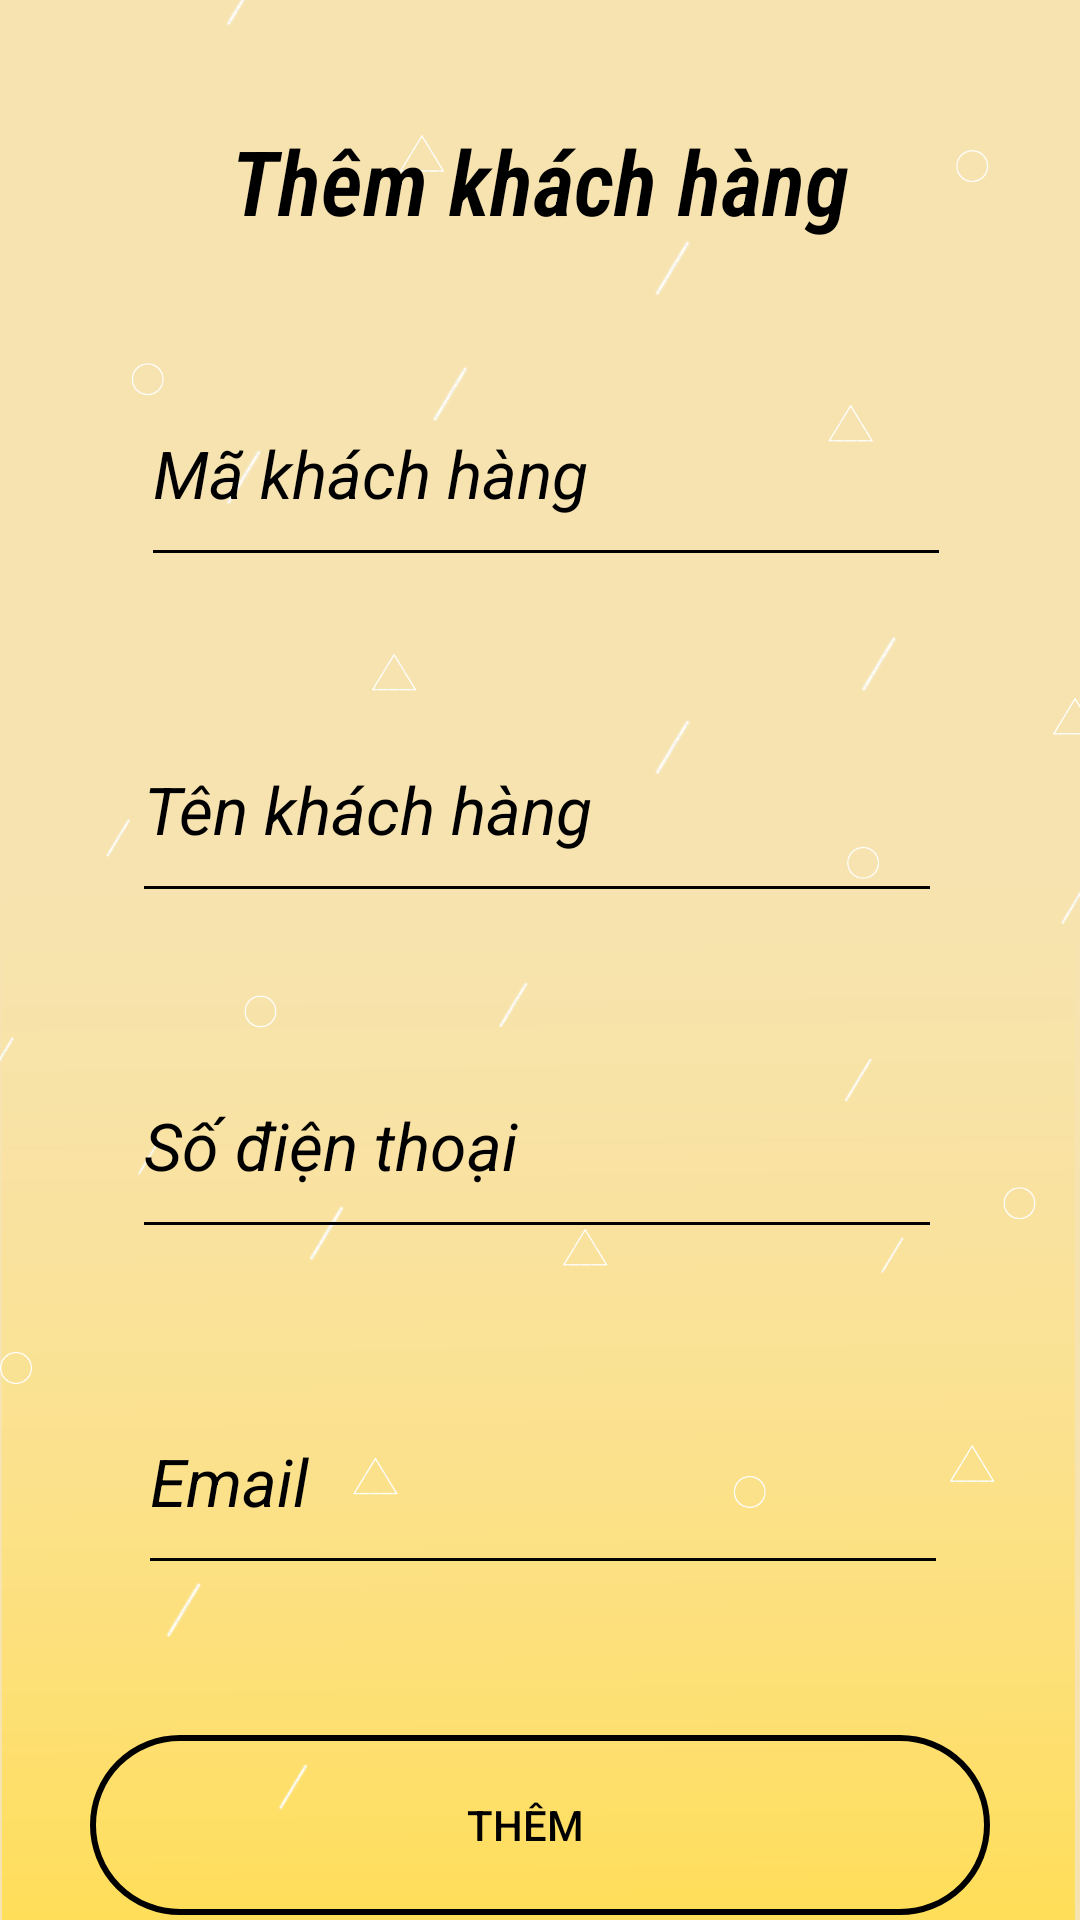

This screen was rendered from an Android layout file. Write that file and the resources it references.
<!-- AndroidManifest.xml: activity theme Theme.AppCompat.Light.NoActionBar -->
<!-- res/layout/activity_insert.xml -->
<?xml version="1.0" encoding="utf-8"?>
<RelativeLayout xmlns:android="http://schemas.android.com/apk/res/android"
    xmlns:app="http://schemas.android.com/apk/res-auto"
    xmlns:tools="http://schemas.android.com/tools"
    android:layout_width="match_parent"
    android:layout_height="match_parent"
    tools:context=".InsertActivity"
    android:id="@+id/insertlayout"
    android:background="@drawable/backgroundtrangchu2"
    >

    <TextView
        android:id="@+id/tvThemKH"
        android:layout_width="318dp"
        android:layout_height="wrap_content"
        android:layout_alignParentTop="true"
        android:layout_marginTop="40dp"
        android:textSize="30dp"
        android:text="Thêm khách hàng"
        android:textStyle="bold|italic"
        android:textColor="@color/black"
        android:layout_centerHorizontal="true"
        android:textAlignment="center"
        android:fontFamily="sans-serif-condensed-light"/>

    <EditText
        android:id="@+id/edt_MaKHThem"
        android:layout_width="270dp"
        android:layout_height="72dp"
        android:layout_below="@+id/tvThemKH"
        android:layout_alignParentStart="true"
        android:layout_marginStart="47dp"
        android:layout_marginTop="40dp"
        android:backgroundTint="@color/black"
        android:enabled="false"
        android:hint="Mã khách hàng"
        android:textColorHint="@color/black"
        android:textSize="22dp"
        android:textStyle="italic" />

    <EditText
        android:id="@+id/edt_TenKHThem"
        android:layout_width="270dp"
        android:layout_height="72dp"
        android:layout_below="@+id/edt_MaKHThem"
        android:layout_alignParentStart="true"
        android:layout_marginStart="44dp"
        android:layout_marginTop="40dp"
        android:hint="Tên khách hàng"
        android:textSize="22dp"
        android:textStyle="italic"
        android:backgroundTint="@color/black"
        android:textColorHint="@color/black"

        />
    <EditText
        android:id="@+id/edt_SDTKHThem"
        android:layout_width="270dp"
        android:layout_height="72dp"
        android:layout_below="@+id/edt_TenKHThem"
        android:layout_alignParentStart="true"
        android:layout_marginStart="44dp"
        android:layout_marginTop="40dp"
        android:hint="Số điện thoại"
        android:inputType="phone"
        android:textSize="22dp"
        android:textStyle="italic"
        android:backgroundTint="@color/black"
        android:textColorHint="@color/black"

        />

    <EditText
        android:id="@+id/edt_EmailKHThem"
        android:layout_width="270dp"
        android:layout_height="72dp"
        android:layout_below="@+id/edt_SDTKHThem"
        android:layout_alignParentStart="true"
        android:layout_marginStart="46dp"
        android:layout_marginTop="40dp"
        android:backgroundTint="@color/black"
        android:hint="Email"
        android:textColorHint="@color/black"
        android:textSize="22dp"
        android:textStyle="italic"

        />

    <androidx.appcompat.widget.AppCompatButton
        android:background="@drawable/button_style3"
        android:id="@+id/btn_Them"
        android:layout_width="300dp"
        android:layout_height="60dp"
        android:layout_below="@+id/edt_EmailKHThem"
        android:layout_centerHorizontal="true"
        android:layout_marginTop="50dp"
        android:text="THÊM"
        android:textColor="@color/black"
        />

</RelativeLayout>
<!-- resources referenced by this layout -->
<resources>
  <color name="black">#FF000000</color>
  <!-- drawable backgroundtrangchu2: png bitmap (drawable, 50717 bytes) -->
  <!-- drawable button_style3 (drawable-v24) -->
  <?xml version="1.0" encoding="utf-8"?>
  <selector xmlns:android="http://schemas.android.com/apk/res/android">
      <item>
          <layer-list>
              <item >
                  <shape android:shape="rectangle">
  
                      <corners android:radius="500dp"/>
                      <padding android:right="10dp"/>
                      <stroke android:width="2dp"/>
                      <stroke android:color="@color/black" />
  
  
  
                  </shape>
              </item>
  
  
          </layer-list>
      </item>
  </selector>
</resources>
